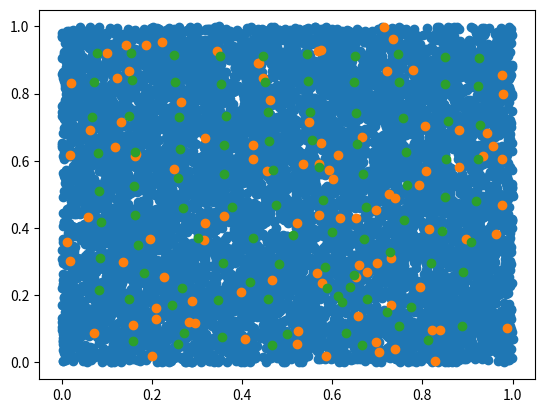

This chart was generated by the following Python code:
import numpy as np
from scipy.spatial import distance
import matplotlib.pyplot as plt

rand = np.random.RandomState(0)

class Kohonen:
    def __init__(self, M: int, K: int):
        """
        Initial function

        Args:
            M (int): size of input layer
            K (int): size of side of square
        """
        self.M = M
        self.K = K
        self.W = None

    def generate_W(self):
        self.W = rand.uniform(0, 1, (self.K, self.K, self.M)).astype(float)

    def _find_winner(self, in_x):
        distSq = (np.square(self.W - in_x)).sum(axis=2)
        return np.unravel_index(np.argmin(distSq, axis=None), distSq.shape)

    def _iteration(self, in_x, learn_rate, radius_sq, step=3):
        g, h = self._find_winner(in_x)
        if radius_sq < 1e-3:
            self.W[g, h, :] += learn_rate * (in_x - self.W[g, h, :])
            return
        for i in range(max(0, g - step), min(self.W.shape[0], g + step)):
            for j in range(max(0, h - step), min(self.W.shape[1], h + step)):

                dist_sq = np.square(i - g) + np.square(j - h)
                dist_func = np.exp(-dist_sq / 2 / radius_sq)
                self.W[i, j, :] += learn_rate * dist_func * (in_x - self.W[i, j, :])

    def calculate(self, dataset, count_iter,
                  learn_rate_0=.1, lr_decay=.1,
                  radius_0=1, radius_decay=.1):
        dataset_copy = dataset.copy()
        for i in range(count_iter):
            learn_rate = learn_rate_0 * np.exp(-i * lr_decay)
            radius_sq = radius_0 * np.exp(-i * radius_decay)
            rand.shuffle(dataset_copy)
            if i % 1 == 0:
                print(round(i / count_iter * 100, 1))
            for data in dataset_copy:
                self._iteration(data, learn_rate, radius_sq)


def main():
    kh = Kohonen(2, 10)
    kh.generate_W()
    train_data = np.append(np.random.uniform(0, 1, (5000, 2)), np.random.uniform(0, 1, (5000, 2)), axis=0)
    plt.scatter(*zip(*train_data))
    plt.show()
    plt.scatter(*zip(*kh.W.reshape(1, 100, 2)[0]))
    plt.show()
    kh.calculate(train_data, 10)
    plt.scatter(*zip(*kh.W.reshape(1, 100, 2)[0]))
    plt.show()


if __name__ == '__main__':
    main()
